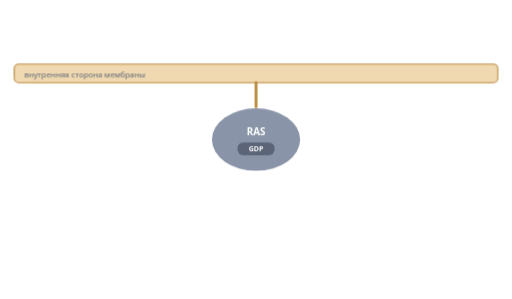
t = 0.00 s
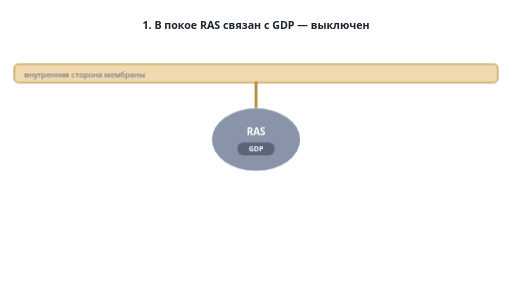
t = 1.31 s
t = 3.60 s: frame unchanged from t = 1.31 s, image omitted
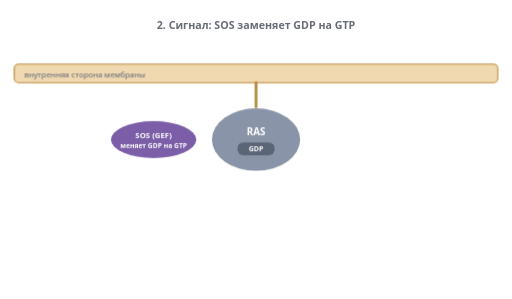
t = 5.04 s
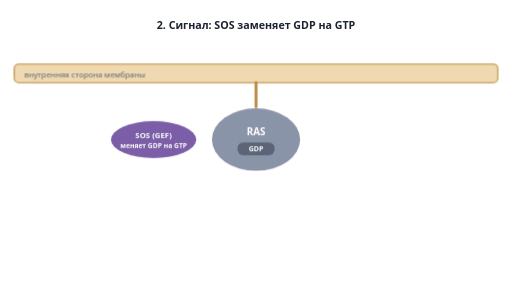
t = 6.84 s
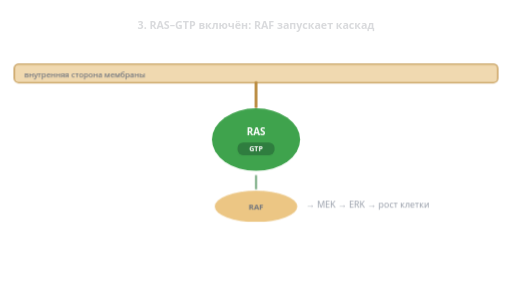
t = 8.37 s

The animated SVG that drew these frames (rendered in a browser with its animation timeline set to each time). Animation: 14 CSS @keyframes rules; frames cover the first 8.37 s, repeats indefinitely.

<svg class="rs-svg" xmlns="http://www.w3.org/2000/svg" viewBox="0 0 720 420" role="img" aria-labelledby="rs-t rs-d">
  <title id="rs-t">Анимация: RAS как молекулярный переключатель</title>
  <desc id="rs-d">RAS в неактивной GDP-форме получает от SOS замену GDP на GTP и включается; к нему присоединяется RAF и запускает каскад. Затем белок NF1 (GAP) ускоряет гидролиз GTP, и RAS выключается. В мутантном RAS (например, G12D) гидролиз невозможен: GAP не справляется, и белок остаётся включённым.</desc>
  <style>
    .rs-svg text { font-family: system-ui, "Segoe UI", Roboto, Arial, sans-serif; fill: #1c2330; font-size: 12.5px; }
    .rs-svg .rs-w { fill: #fff; font-weight: 700; text-anchor: middle; font-size: 11px; }
    .rs-svg .rs-m { fill: #5b6577; }
    .rs-svg .rs-cap { font-size: 15px; font-weight: 700; text-anchor: middle; }
    .rs-svg .rs-off { animation: rs-off 18s linear infinite; }
    .rs-svg .rs-on { animation: rs-on 18s linear infinite; }
    .rs-svg .rs-mut { animation: rs-mut 18s linear infinite; }
    .rs-svg .rs-sos { animation: rs-sos 18s ease-in-out infinite; }
    .rs-svg .rs-raf { animation: rs-raf 18s linear infinite; }
    .rs-svg .rs-gap { animation: rs-gap 18s ease-in-out infinite; }
    .rs-svg .rs-gap2 { animation: rs-gap2 18s ease-in-out infinite; }
    .rs-svg .rs-x { animation: rs-x 18s linear infinite; }
    .rs-svg .rs-scene { animation: rs-scene 18s linear infinite; }
    .rs-svg .rs-c1 { animation: rs-c1 18s linear infinite; } .rs-svg .rs-c2 { animation: rs-c2 18s linear infinite; }
    .rs-svg .rs-c3 { animation: rs-c3 18s linear infinite; } .rs-svg .rs-c4 { animation: rs-c4 18s linear infinite; } .rs-svg .rs-c5 { animation: rs-c5 18s linear infinite; }
    @keyframes rs-scene { 0% { opacity: 1; } 94% { opacity: 1; } 98% { opacity: 0; } 99.9% { opacity: 0; } 100% { opacity: 1; } }
    @keyframes rs-off { 0%, 38% { opacity: 1; } 41%, 71% { opacity: 0; } 74%, 76% { opacity: 1; } 79%, 100% { opacity: 0; } }
    @keyframes rs-on { 0%, 38% { opacity: 0; } 41%, 71% { opacity: 1; } 74%, 100% { opacity: 0; } }
    @keyframes rs-mut { 0%, 76% { opacity: 0; } 79%, 100% { opacity: 1; } }
    @keyframes rs-sos { 0%, 20% { opacity: 0; transform: translateX(-70px); } 27%, 38% { opacity: 1; transform: translateX(0); } 43%, 100% { opacity: 0; transform: translateX(-70px); } }
    @keyframes rs-raf { 0%, 44% { opacity: 0; } 48%, 68% { opacity: 1; } 72%, 100% { opacity: 0; } }
    @keyframes rs-gap { 0%, 56% { opacity: 0; transform: translateX(70px); } 62%, 71% { opacity: 1; transform: translateX(0); } 76%, 100% { opacity: 0; transform: translateX(70px); } }
    @keyframes rs-gap2 { 0%, 78% { opacity: 0; transform: translateX(70px); } 84%, 96% { opacity: 1; transform: translateX(0); } 100% { opacity: 1; transform: translateX(0); } }
    @keyframes rs-x { 0%, 86% { opacity: 0; } 89%, 100% { opacity: 1; } }
    @keyframes rs-c1 { 0%, 1% { opacity: 0; } 3%, 22% { opacity: 1; } 26%, 100% { opacity: 0; } }
    @keyframes rs-c2 { 0%, 26% { opacity: 0; } 29%, 42% { opacity: 1; } 46%, 100% { opacity: 0; } }
    @keyframes rs-c3 { 0%, 46% { opacity: 0; } 49%, 58% { opacity: 1; } 61%, 100% { opacity: 0; } }
    @keyframes rs-c4 { 0%, 60% { opacity: 0; } 63%, 74% { opacity: 1; } 77%, 100% { opacity: 0; } }
    @keyframes rs-c5 { 0%, 78% { opacity: 0; } 81%, 94% { opacity: 1; } 98%, 100% { opacity: 0; } }
    @media (prefers-reduced-motion: reduce) { .rs-svg * { animation-play-state: paused; } }
  </style>
  <rect width="720" height="420" fill="#ffffff"/>
  <g class="rs-scene">
    <rect x="20" y="90" width="680" height="26" rx="6" fill="#f0d9b0" stroke="#b98a3e" stroke-width="1.5"/><text class="rs-m" x="34" y="108" style="font-size:11px">внутренняя сторона мембраны</text>
    <path d="M360 116 V150" stroke="#b98a3e" stroke-width="4" fill="none" stroke-linecap="round"/>
    <!-- RAS -->
    <g class="rs-off"><ellipse cx="360" cy="196" rx="62" ry="44" fill="#8a94a8"/><text class="rs-w" x="360" y="190" style="font-size:14px">RAS</text><rect x="334" y="200" width="52" height="18" rx="8" fill="#5b6577"/><text class="rs-w" x="360" y="213" style="font-size:10px">GDP</text></g>
    <g class="rs-on"><ellipse cx="360" cy="196" rx="62" ry="44" fill="#3fa34d"/><text class="rs-w" x="360" y="190" style="font-size:14px">RAS</text><rect x="334" y="200" width="52" height="18" rx="8" fill="#2f7d3f"/><text class="rs-w" x="360" y="213" style="font-size:10px">GTP</text></g>
    <g class="rs-mut"><ellipse cx="360" cy="196" rx="62" ry="44" fill="#c0392b"/><text class="rs-w" x="360" y="190" style="font-size:14px">RAS G12D</text><rect x="334" y="200" width="52" height="18" rx="8" fill="#8f2a20"/><text class="rs-w" x="360" y="213" style="font-size:10px">GTP</text></g>
    <!-- SOS -->
    <g class="rs-sos"><ellipse cx="216" cy="196" rx="60" ry="26" fill="#7b5ea7"/><text class="rs-w" x="216" y="194">SOS (GEF)</text><text class="rs-w" x="216" y="208" style="font-size:9.5px">меняет GDP на GTP</text></g>
    <!-- RAF -->
    <g class="rs-raf"><ellipse cx="360" cy="290" rx="58" ry="22" fill="#e0a43a"/><text class="rs-w" x="360" y="294" style="fill:#1c2330">RAF</text><path d="M360 246 V266" stroke="#2f7d3f" stroke-width="3" fill="none"/><text class="rs-m" x="430" y="292">→ MEK → ERK → рост клетки</text></g>
    <!-- GAP -->
    <g class="rs-gap"><ellipse cx="508" cy="196" rx="60" ry="26" fill="#c0397b"/><text class="rs-w" x="508" y="194">NF1 (GAP)</text><text class="rs-w" x="508" y="208" style="font-size:9.5px">ускоряет GTP→GDP</text></g>
    <g class="rs-gap2"><ellipse cx="508" cy="196" rx="60" ry="26" fill="#c0397b"/><text class="rs-w" x="508" y="194">NF1 (GAP)</text></g>
    <g class="rs-x"><path d="M440 178 l24 36 M464 178 l-24 36" stroke="#c0392b" stroke-width="4"/><text class="rs-m" x="360" y="290" text-anchor="middle" style="fill:#c0392b;font-size:12.5px">GTP не гидролизуется: RAS остаётся включённым</text></g>
  </g>
  <text class="rs-cap rs-c1" x="360" y="40">1. В покое RAS связан с GDP — выключен</text>
  <text class="rs-cap rs-c2" x="360" y="40">2. Сигнал: SOS заменяет GDP на GTP</text>
  <text class="rs-cap rs-c3" x="360" y="40">3. RAS–GTP включён: RAF запускает каскад</text>
  <text class="rs-cap rs-c4" x="360" y="40">4. NF1 (GAP) ускоряет гидролиз GTP — RAS выключается</text>
  <text class="rs-cap rs-c5" x="360" y="40">5. Мутация (G12, G13, Q61): GAP бессилен — RAS всегда «ВКЛ»</text>
</svg>
